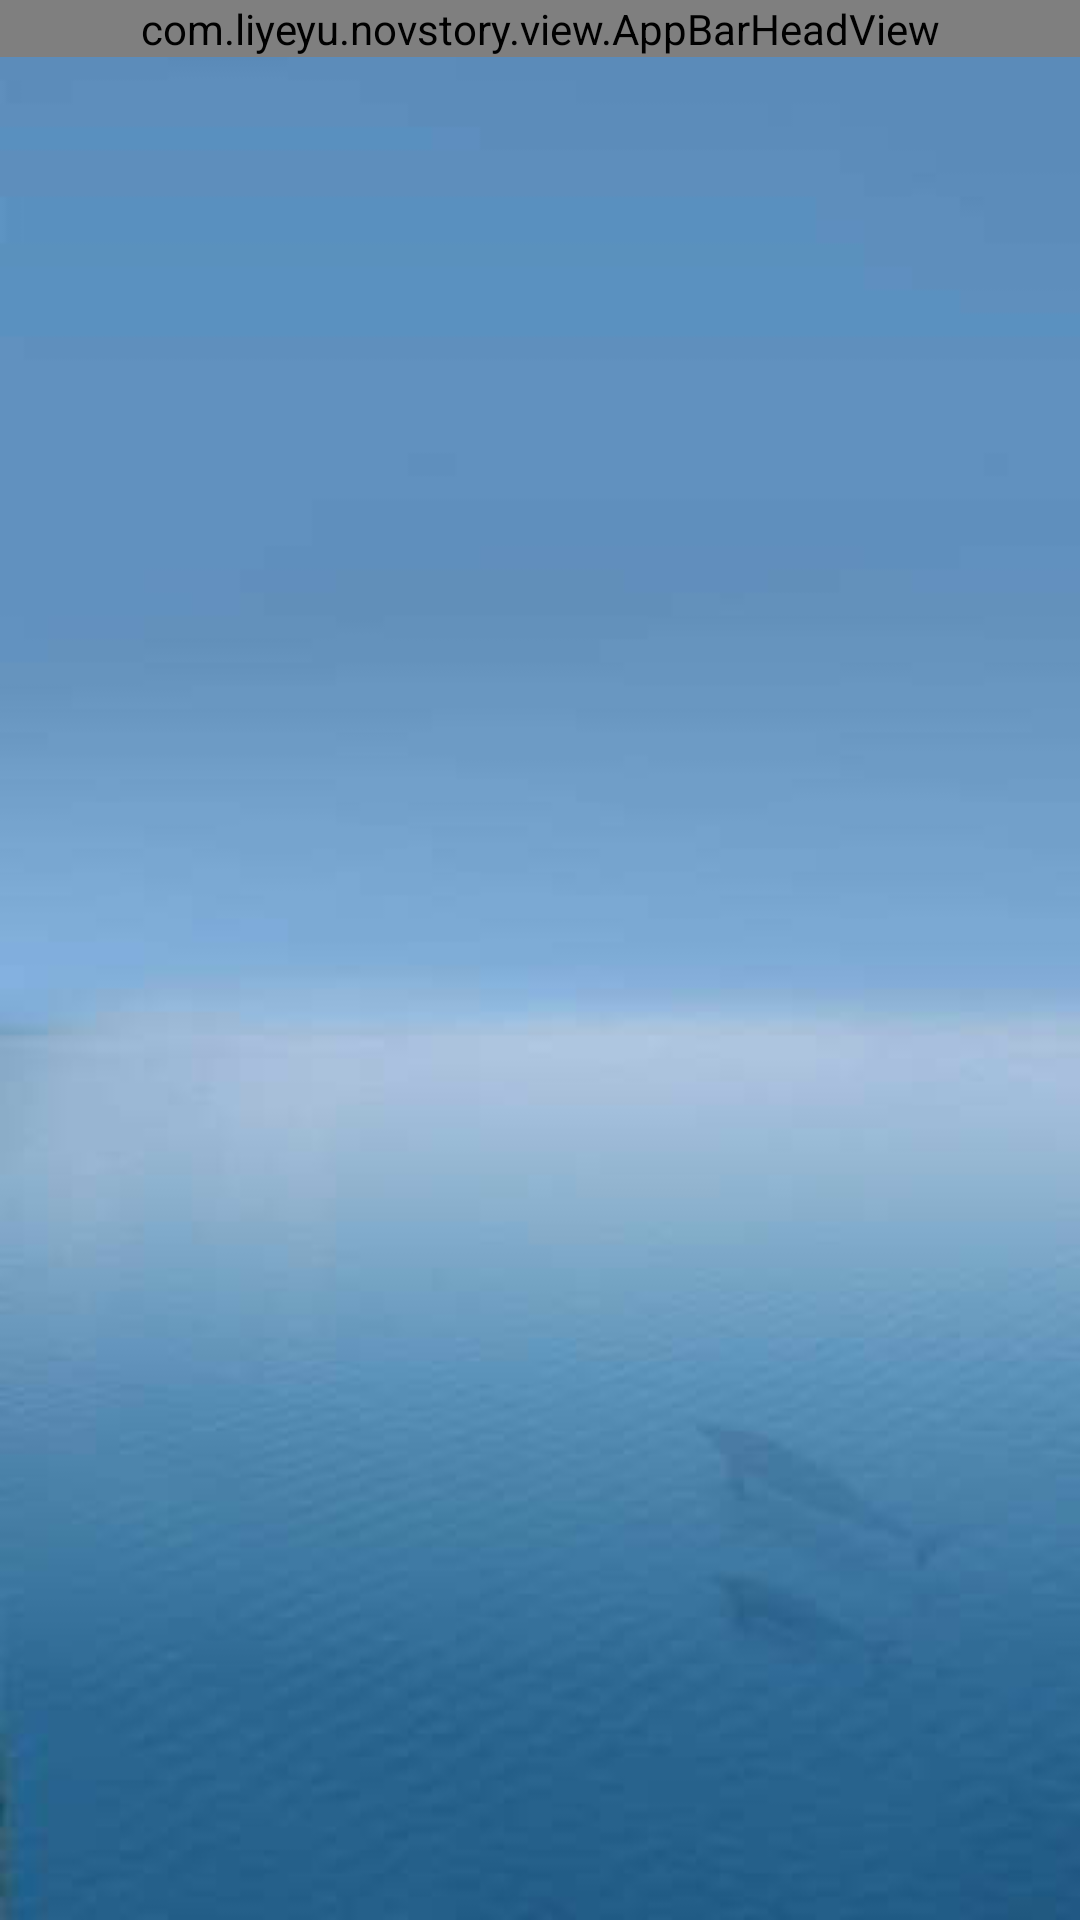

Android layout source for this screen:
<!-- AndroidManifest.xml: application theme AppTheme -->
<!-- res/layout/activity_music_list.xml -->
<?xml version="1.0" encoding="utf-8"?>
<android.support.v4.widget.DrawerLayout
    xmlns:android="http://schemas.android.com/apk/res/android"
    android:layout_width="match_parent"
    android:id="@+id/dl_list_root"
    android:layout_height="match_parent">

    <include
        android:id="@+id/list_content"
        layout="@layout/activity_music_list_content"
        android:layout_width="match_parent"
        android:layout_height="match_parent"/>

    <android.support.design.widget.NavigationView
        android:id="@+id/list_nav"
        android:layout_gravity="left"
        android:layout_width="wrap_content"
        android:layout_height="match_parent">

    </android.support.design.widget.NavigationView>

</android.support.v4.widget.DrawerLayout>
<!-- res/layout/activity_music_list_content.xml (included above) -->
<?xml version="1.0" encoding="utf-8"?>
<FrameLayout
    xmlns:android="http://schemas.android.com/apk/res/android"
    android:id="@+id/fl_play_list_root"
    android:layout_width="match_parent"
    android:layout_height="match_parent">

    <RelativeLayout
        android:layout_width="match_parent"
        android:layout_height="match_parent">
        <com.example.novstory.view.AppBarHeadView
            android:id="@+id/head_music_list"
            android:layout_width="match_parent"
            android:layout_height="wrap_content"
            />

        <ImageView
            android:id="@+id/iv_list_mask"
            android:layout_below="@+id/head_music_list"
            android:scaleType="centerCrop"
            android:src="@drawable/bg_list"
            android:layout_width="match_parent"
            android:layout_height="match_parent"/>

        <com.example.novstory.view.MusicPlayView
            android:id="@+id/mpv_playing"
            android:visibility="gone"
            android:layout_width="match_parent"
            android:layout_height="wrap_content"
            android:layout_alignParentBottom="true"
            >
        </com.example.novstory.view.MusicPlayView>

        <android.support.v7.widget.RecyclerView
            android:background="@drawable/bg_list1"
            android:layout_above="@+id/mpv_playing"
            android:layout_below="@+id/head_music_list"
            android:id="@+id/rv_music_list"
            android:layout_width="match_parent"
            android:layout_height="match_parent">
        </android.support.v7.widget.RecyclerView>

    </RelativeLayout>

</FrameLayout>
<!-- resources referenced by this layout -->
<resources>
  <!-- drawable bg_list: png bitmap (drawable-xxxhdpi, 255570 bytes) -->
  <!-- drawable bg_list1: png bitmap (drawable-xxxhdpi, 35552 bytes) -->
  <style name="AppTheme" parent="Theme.AppCompat.DayNight.NoActionBar">
          
          <item name="colorPrimary">@color/colorPrimary</item>
          <item name="colorPrimaryDark">@color/colorPrimary</item>
          <item name="colorAccent">@color/colorAccent</item>
          <item name="colorControlNormal">@color/white</item>
          <item name="drawerArrowStyle">@style/DrawerArrowStyle</item>
      </style>
  <color name="colorPrimary">#673AB7</color>
  <color name="colorAccent">#00BCD4</color>
  <color name="white">#ffffff</color>
  <style name="DrawerArrowStyle" parent="Widget.AppCompat.DrawerArrowToggle">
          <item name="spinBars">true</item>
          <item name="color">@color/white</item>
      </style>
</resources>
